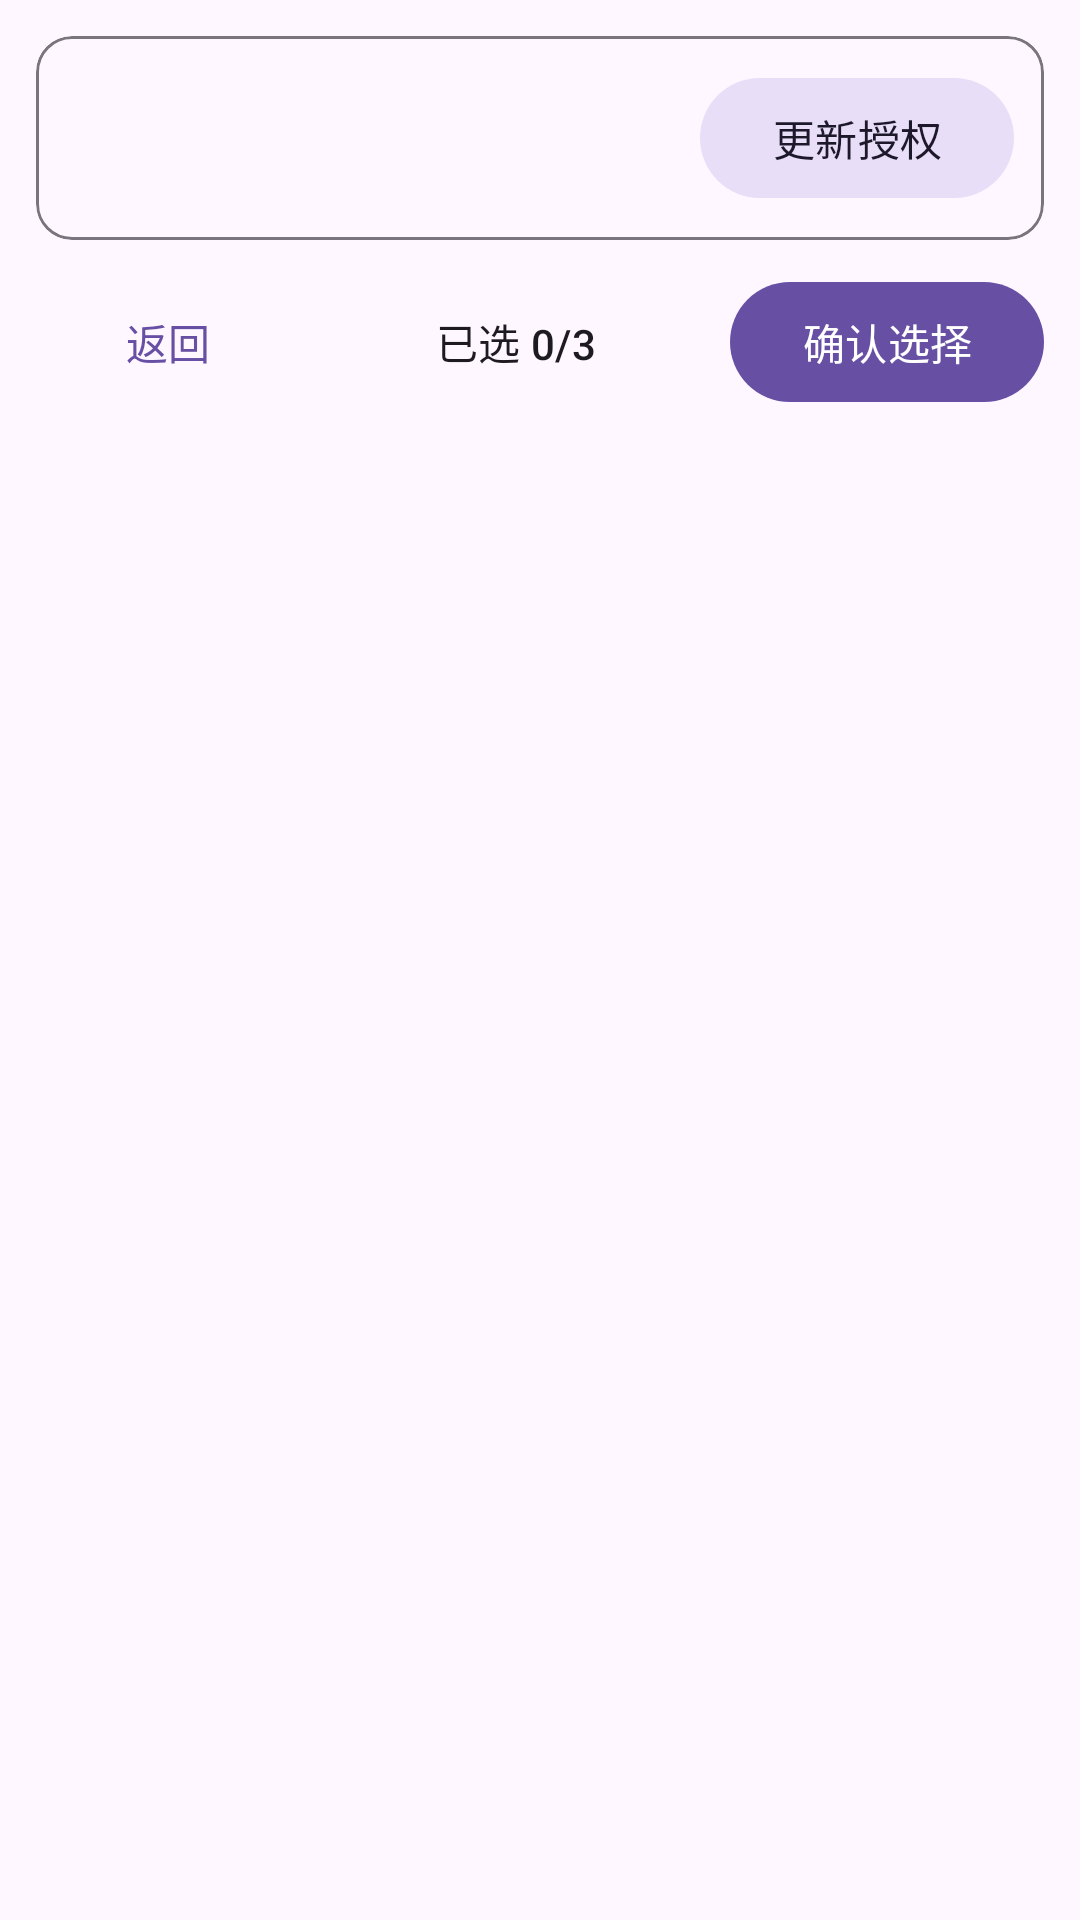

Here is an Android app screen rendered from its layout file. Give the layout XML and the strings, colors and styles it references.
<!-- AndroidManifest.xml: activity theme Theme.Photopermission -->
<!-- res/layout/activity_gallery_picker.xml -->
<?xml version="1.0" encoding="utf-8"?>
<LinearLayout xmlns:android="http://schemas.android.com/apk/res/android"
    xmlns:app="http://schemas.android.com/apk/res-auto"
    android:layout_width="match_parent"
    android:layout_height="match_parent"
    android:orientation="vertical"
    android:padding="12dp">

    
    <com.google.android.material.card.MaterialCardView
        android:layout_width="match_parent"
        android:layout_height="wrap_content"
        app:cardElevation="0dp"
        app:strokeColor="?attr/colorOutline"
        app:strokeWidth="1dp">

        <LinearLayout
            android:layout_width="match_parent"
            android:layout_height="wrap_content"
            android:gravity="center_vertical"
            android:orientation="horizontal"
            android:padding="10dp">

            <TextView
                android:id="@+id/text_permission_status"
                android:layout_width="0dp"
                android:layout_height="wrap_content"
                android:layout_weight="1"
                android:textAppearance="?attr/textAppearanceBodyMedium" />

            <com.google.android.material.button.MaterialButton
                android:id="@+id/btn_update_permission"
                style="@style/Widget.Material3.Button.TonalButton"
                android:layout_width="wrap_content"
                android:layout_height="wrap_content"
                android:text="更新授权" />
        </LinearLayout>
    </com.google.android.material.card.MaterialCardView>

    <LinearLayout
        android:layout_width="match_parent"
        android:layout_height="wrap_content"
        android:layout_marginTop="10dp"
        android:gravity="center_vertical"
        android:orientation="horizontal">

        <com.google.android.material.button.MaterialButton
            android:id="@+id/btn_back"
            style="@style/Widget.Material3.Button.TextButton"
            android:layout_width="wrap_content"
            android:layout_height="wrap_content"
            android:text="返回" />

        <TextView
            android:id="@+id/text_selected_count"
            android:layout_width="0dp"
            android:layout_height="wrap_content"
            android:layout_weight="1"
            android:gravity="center"
            android:text="已选 0/3"
            android:textAppearance="?attr/textAppearanceTitleSmall" />

        <com.google.android.material.button.MaterialButton
            android:id="@+id/btn_confirm"
            android:layout_width="wrap_content"
            android:layout_height="wrap_content"
            android:text="确认选择" />
    </LinearLayout>

    <androidx.recyclerview.widget.RecyclerView
        android:id="@+id/recycler_gallery"
        android:layout_width="match_parent"
        android:layout_height="0dp"
        android:layout_marginTop="8dp"
        android:layout_weight="1"
        android:clipToPadding="false"
        android:paddingBottom="8dp" />
</LinearLayout>
<!-- resources referenced by this layout -->
<resources>
  <style name="Theme.Photopermission" parent="Theme.Material3.DayNight.NoActionBar" />
</resources>
